Photos from the image-classification dataset "Augmented" in the GitHub repository KunyitAlami/Pembelajaran-mesin-1-dataset. Its 3 classes are: kosong, penuh, terisi.

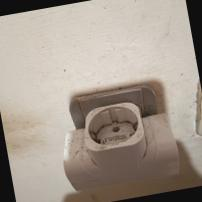
Label: kosong

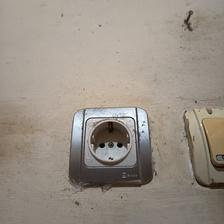
Label: kosong

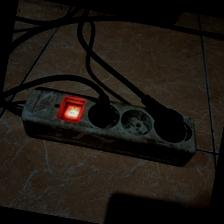
Label: terisi

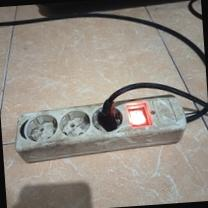
Label: terisi

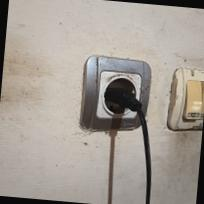
Label: penuh

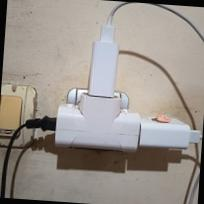
Label: penuh
